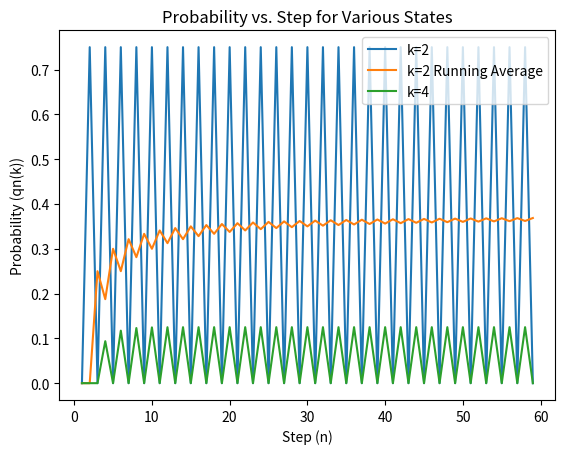
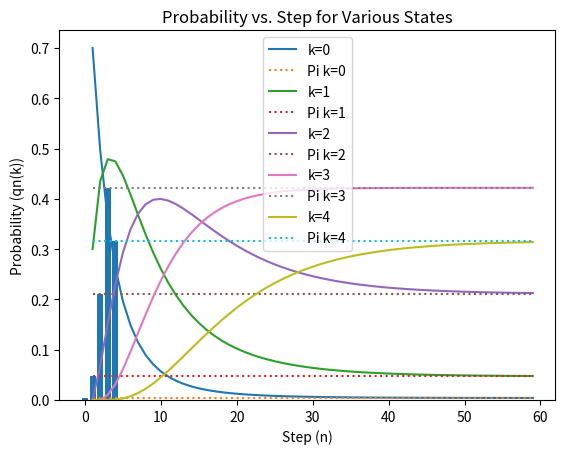

Reproduce these figures in Python, in order.
# -*- coding: utf-8 -*-
"""HW5_Problem1

Automatically generated by Colab.

Original file is located at
    https://colab.research.google.com/drive/1pVdd6Mrvh6Xu644wO7C9Ehy9VWU7gJqK
"""

import numpy as np
import matplotlib.pyplot as plt
import pandas as pd
import math

#Part B:

a=1
b=1
q_0=[1,0,0,0,0]
P = np.array([
    [1-a, a, 0, 0, 0],
    [b/4, 1-a*3/4-b*1/4, a*3/4, 0 ,0],
    [0, b*1/2, 1-a*1/2-b*1/2, a*1/2, 0],
    [0, 0, b*3/4, 1-a*1/4-b*3/4, a*1/4],
    [0, 0, 0, b, 1-b]
])

q_n=np.empty((60, 5))
q_2average=np.empty(60)
steps =np.arange(1,60)
for n in steps:
  P_pow_n = np.linalg.matrix_power(P, n)
  q_Pn= q_0 @ P_pow_n
  q_n[n] = q_Pn
  q_2average[n] = np.average(q_n[0:n, 2])
print(q_n)

#For q50:
P_pow_50 = np.linalg.matrix_power(P, 50)
q_P50= q_0 @ P_pow_50
print("q50=", q_P50)

#For q51:
P_pow_51 = np.linalg.matrix_power(P, 51)
q_P51= q_0 @ P_pow_51
print("q51=", q_P51)

#Plotting (using index 2 for k=2 and index 4 for k=4)
plt.plot(steps, q_n[steps, 2], label="k=2")
plt.plot(steps, q_2average[steps], label="k=2 Running Average")
plt.plot(steps, q_n[steps, 4], label="k=4")
plt.xlabel("Step (n)")
plt.ylabel("Probability (qn(k))")
plt.title("Probability vs. Step for Various States")
plt.legend()
plt.show()

#Part C

#Computing with Linear solve
#leaving out [0,0,0,3/40,-1/10] since linearly dependent do not need to solve for all equations
from scipy.linalg import solve
A = np.array([[-3/10,1/40,0,0,0],
              [3/10,-1/4,1/20,0,0],
              [0, 9/40, -4/20, 3/40, 0],
              [0,0, 3/20, -6/40, 1/10],
              [1,1,1,1,1]])
b = np.array([0,0,0,0,1])
x = solve(A, b)
print(x)

#Comparing to binomial
a=0.3
b=0.1
pi_0 = math.comb(4, 0) * (a/(a+b))**0 * (1-a/(a+b))**(4-0)
pi_1 = math.comb(4, 1) * (a/(a+b))**1 * (1-a/(a+b))**(4-1)
pi_2 = math.comb(4, 2) * (a/(a+b))**2 * (1-a/(a+b))**(4-2)
pi_3 = math.comb(4, 3) * (a/(a+b))**3 * (1-a/(a+b))**(4-3)
pi_4 = math.comb(4, 4) * (a/(a+b))**4 * (1-a/(a+b))**(4-4)
print("pi_0=", pi_0)
print("pi_1=", pi_1)
print("pi_2=", pi_2)
print("pi_3=", pi_3)
print("pi_4=", pi_4)

#Plotting Linear Solver Pi
labels=[0,1,2,3,4]
plt.bar(labels, x)
plt.xlabel("State (k)")
plt.ylabel("Stationary Probability (pi_k)")
plt.title("Stationary Probability vs. State (k)")

#Part C:

#Comparing Computed Pi to q_n
a=0.3
b=0.1
q_0=[1,0,0,0,0]
P = np.array([
    [1-a, a, 0, 0, 0],
    [b/4, 1-a*3/4-b*1/4, a*3/4, 0 ,0],
    [0, b*1/2, 1-a*1/2-b*1/2, a*1/2, 0],
    [0, 0, b*3/4, 1-a*1/4-b*3/4, a*1/4],
    [0, 0, 0, b, 1-b]
])

q_n=np.empty((60, 5))
q_2average=np.empty(60)
steps =np.arange(1,60)
for n in steps:
  P_pow_n = np.linalg.matrix_power(P, n)
  q_Pn= q_0 @ P_pow_n
  q_n[n] = q_Pn


#Plotting
plt.plot(steps, q_n[steps, 0], label="k=0")
plt.plot(steps, np.full((59, 1), 0.00390625), linestyle =":", label="Pi k=0")
plt.plot(steps, q_n[steps, 1], label="k=1")
plt.plot(steps, np.full((59, 1), 0.046875), linestyle =":", label="Pi k=1")
plt.plot(steps, q_n[steps, 2], label="k=2")
plt.plot(steps, np.full((59, 1), 0.2109375 ), linestyle =":", label="Pi k=2")
plt.plot(steps, q_n[steps, 3], label="k=3")
plt.plot(steps, np.full((59, 1), 0.421875), linestyle =":", label="Pi k=3")
plt.plot(steps, q_n[steps, 4], label="k=4")
plt.plot(steps, np.full((59, 1), 0.31640625), linestyle =":", label="Pi k=4")
plt.xlabel("Step (n)")
plt.ylabel("Probability (qn(k))")
plt.title("Probability vs. Step for Various States")
plt.legend()
plt.show()

#Finding the smallest n where the difference satisfied
steps_long = np.arange(1, 200)
max_difference = np.empty(199)
pi = x
q_n = np.zeros((200, 5))
q_n[0] = q_0

for n in steps_long:
    P_pow_n = np.linalg.matrix_power(P, n)
    q_Pn = q_0 @ P_pow_n
    q_n[n] = q_Pn

for n in steps_long:
    difference_0 = np.abs(q_n[n, 0] - pi[0])
    difference_1 = np.abs(q_n[n, 1] - pi[1])
    difference_2 = np.abs(q_n[n, 2] - pi[2])
    difference_3 = np.abs(q_n[n, 3] - pi[3])
    difference_4 = np.abs(q_n[n, 4] - pi[4])
    max_difference[n-1] = np.max([difference_0, difference_1, difference_2, difference_3, difference_4])
    if max_difference[n-1] < 1e-6:
        print("Smallest n:", n)
        break

#Finding SLEM
eigenvalues = np.linalg.eigvals(P)
eigenvalue_modulus = np.abs(eigenvalues)
eigenvalue_modulus_sorted = np.sort(eigenvalue_modulus)[::-1]
SLEM = eigenvalue_modulus_sorted[1]

print("Eigenvalues:", eigenvalues)
print("Eigenvalue moduli:", eigenvalue_modulus)
print("SLEM:", SLEM)
